Run: headless pygame with SDL's dummy video driver; simulated clock (each Clock.tick advances the game by its frame time, no real sleeping); random seed 0; keys injected as events and as key.get_pressed() state; mouse plan: one left click at the window centre at the start of phase 2, then a move to the lower-right quarter at the start of phase 3.
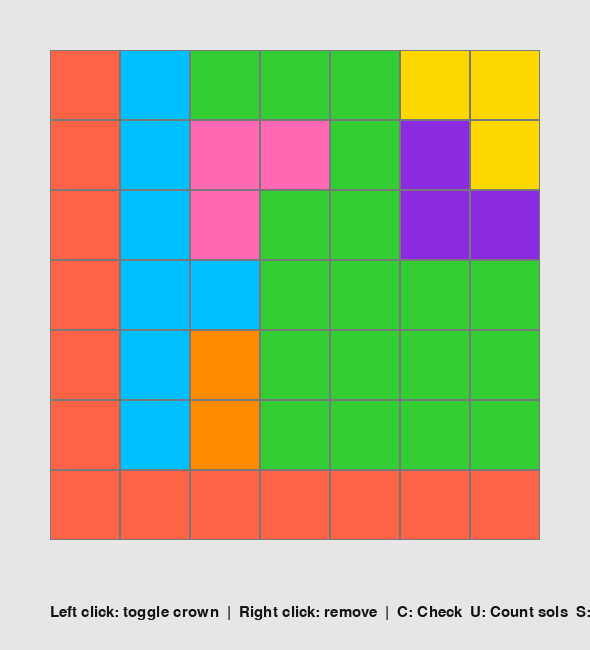
Frame 1 of 4 · flips 1–60 · no input
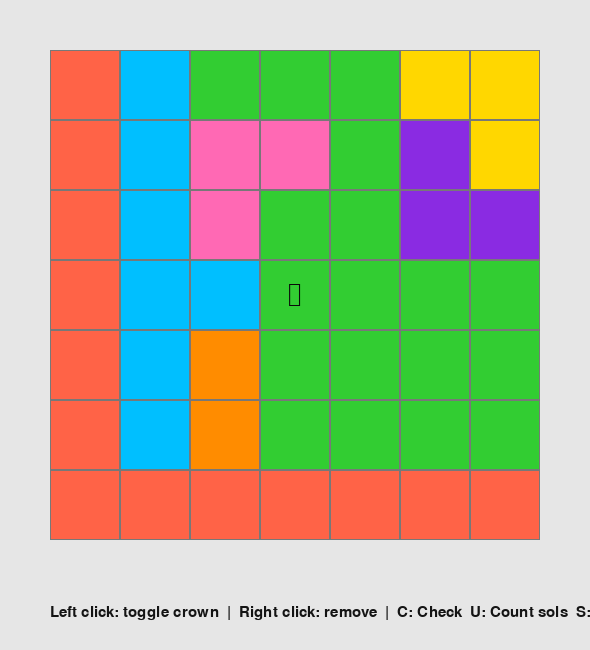
Frame 2 of 4 · flips 61–180 · clicked the window centre · tapped SPACE, RETURN · held RIGHT (→), D
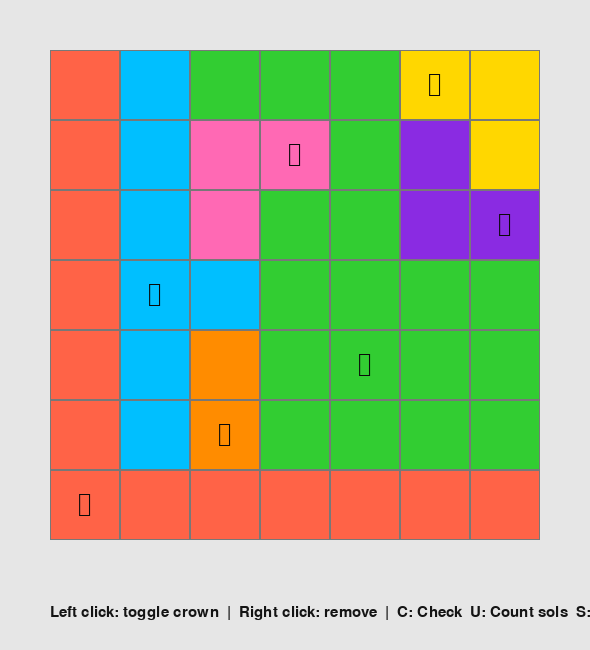
Frame 3 of 4 · flips 181–300 · moved the mouse to the lower-right quarter · held DOWN (↓), S
Frame 4 of 4 · flips 301–420 · held LEFT (←), A, UP (↑), W · screen unchanged from frame 3, image omitted

The pygame program that drew these frames:

"""
Queens-like puzzle prototype using pygame.

Rules implemented:
- Each row, column, and colored region must contain exactly one crown (queen).
- No two crowns can be adjacent (including diagonals).
- Solver to count solutions and verify uniqueness.

Controls:
- Left click: toggle crown on a cell (place if empty, remove if has crown).
- Right click: remove crown from a cell.
- C: Check current board; runs solver and reports whether the current board is the unique solution.
- U: Count number of solutions (may take longer on larger boards).</n- S: Auto-solve (fill board with the unique solution if there is exactly one).
- R: Reset board (clear all crowns).
- H: Show a single hint (place one correct crown from the solution temporarily).
- Esc or close window: quit.

Notes:
- A sample 7x7 puzzle (regions) is embedded. You can add or replace puzzles by changing the `REGIONS` matrix and `WIDTH`/`HEIGHT`.
- The solver enforces the rules exactly as described and will count all possible solutions using backtracking.

Dependencies:
- pygame

Run:
python3 queens_pygame_prototype.py

"""

import pygame
import sys
from collections import defaultdict
from copy import deepcopy
import time

# ---------- Puzzle definition (example) ----------
# GRID: width x height

CELL_SIZE = 70
MARGIN = 50

# Regions: an HEIGHT list of WIDTH integers representing region ids.
# This is a sample puzzle. Each region id groups cells that must contain exactly one crown.
# You can modify this to design other puzzles.
# REGIONS = [
#     [0,0,1,1,2,2,2],
#     [0,3,3,1,4,4,2],
#     [5,3,6,6,4,7,7],
#     [5,5,6,8,8,7,9],
#     [10,5,11,8,12,12,9],
#     [10,11,11,11,12,13,9],
#     [10,10,14,14,14,13,13],
# ]

REGIONS = [[0,1,2,3,4],
           [0,1,2,3,4],
            [0,1,2,3,4],
            [0,1,2,3,4],
            [0,1,2,3,4]]

REGIONS = [[0,1,2,2,2,3,3],
 [0,1,4,4,2,5,3],
 [0,1,4,2,2,5,5],
 [0,1,1,2,2,2,2],
 [0,1,6,2,2,2,2],
 [0,1,6,2,2,2,2],
 [0,0,0,0,0,0,0]]

WIDTH = len(REGIONS)
HEIGHT = len(REGIONS)
REGION_COLORS = [
    (255, 99, 71),    # Tomato red
    (0, 191, 255),    # Deep sky blue
    (50, 205, 50),    # Lime green
    (255, 215, 0),    # Gold
    (255, 105, 180),  # Hot pink
    (138, 43, 226),   # Blue violet
    (255, 140, 0),    # Dark orange
    (0, 255, 127),    # Spring green
    (70, 130, 180),   # Steel blue
    (220, 20, 60),    # Crimson
    (0, 255, 255),    # Cyan
    (255, 0, 255),    # Magenta
    (0, 128, 128),    # Teal
    (255, 0, 0),      # Pure red
    (0, 0, 255),      # Pure blue
]



# ---------- Helper functions & Solver ----------

def in_bounds(x,y):
    return 0 <= x < WIDTH and 0 <= y < HEIGHT


def neighbors(x,y):
    """Return list of neighbor coordinates including diagonals."""
    for dx in (-1,0,1):
        for dy in (-1,0,1):
            if dx==0 and dy==0: 
                continue
            nx, ny = x+dx, y+dy
            if in_bounds(nx,ny):
                yield (nx,ny)


def initial_region_map(regions):
    """Return mapping region_id -> list of coords."""
    rmap = defaultdict(list)
    for y in range(HEIGHT):
        for x in range(WIDTH):
            rmap[regions[y][x]].append((x,y))
    return dict(rmap)

REGION_MAP = initial_region_map(REGIONS)
REGION_IDS = list(REGION_MAP.keys())


def is_valid_partial(board):
    """Check partial board validity: no two crowns adjacent and no row/col has >1 crowns and no region >1 crowns."""
    # board is dict (x,y)->1 for crown
    row_counts = defaultdict(int)
    col_counts = defaultdict(int)
    region_counts = defaultdict(int)
    for (x,y) in board:
        row_counts[y] += 1
        col_counts[x] += 1
        region_counts[REGIONS[y][x]] += 1
        # adjacency
        for nx,ny in neighbors(x,y):
            if (nx,ny) in board:
                return False
    # >1 in row/col/region invalid
    for v in row_counts.values():
        if v > 1: return False
    for v in col_counts.values():
        if v > 1: return False
    for v in region_counts.values():
        if v > 1: return False
    return True


def solver_count_and_one_solution(limit=None):
    """Count solutions and return one solution if found. Uses backtracking.
    limit: if provided, stop search after finding 'limit' solutions (for speed)
    Returns (count, one_solution_dict_or_None)
    """
    # We'll assign exactly one crown per region, so iterate region by region.
    regions = REGION_IDS

    solutions = 0
    one_solution = None

    # Precompute cells grouped by row/col/region to speed checks
    cell_coords = [(x,y) for y in range(HEIGHT) for x in range(WIDTH)]

    # To speed up, we'll keep track of taken rows/cols/regions and occupied set
    def backtrack(i, taken_rows, taken_cols, taken_regions, occupied):
        nonlocal solutions, one_solution
        if limit is not None and solutions >= limit:
            return
        if i == len(regions):
            # All regions assigned one crown each -> solution found if rows/cols count equal number of regions?
            # We must also ensure number of crowns == HEIGHT (since one per row needed). But puzzle sizes may differ.
            solutions += 1
            # sort occupied for consistency
            occupied = sorted(occupied, key=lambda x: x[0])
            if one_solution is None:
                one_solution = [occupied.copy()]
            else:
                one_solution.append(occupied.copy())
            return
        rid = regions[i]
        cells = REGION_MAP[rid]
        for (x,y) in cells:
            # check row/col free
            if y in taken_rows or x in taken_cols:
                continue
            # check adjacency free
            bad = False
            for nx,ny in neighbors(x,y):
                if (nx,ny) in occupied:
                    bad = True
                    break
            if bad: continue
            # place
            occupied.add((x,y))
            taken_rows.add(y); taken_cols.add(x); taken_regions.add(rid)
            backtrack(i+1, taken_rows, taken_cols, taken_regions, occupied)
            # undo
            occupied.remove((x,y))
            taken_rows.remove(y); taken_cols.remove(x); taken_regions.remove(rid)
            if limit is not None and solutions >= limit:
                return

    backtrack(0, set(), set(), set(), set())
    return solutions, one_solution


def check_user_solution(user_board):
    """Check if user_board is a complete and correct solution.
    Returns dict with keys: 'valid_complete' (bool), 'unique' (bool/None if not checked), 'solutions_count' (int)
    """
    # Quick check: ensure each region has exactly one, each row exactly one, each col exactly one, adjacency ok
    # counts
    row_counts = defaultdict(int)
    col_counts = defaultdict(int)
    region_counts = defaultdict(int)
    for y in range(HEIGHT):
        for x in range(WIDTH):
            if (x,y) in user_board:
                row_counts[y]+=1
                col_counts[x]+=1
                region_counts[REGIONS[y][x]] +=1
                # adjacency
                for nx,ny in neighbors(x,y):
                    if (nx,ny) in user_board:
                        return {'valid_complete':False, 'reason':'adjacent_crowns'}
    # each row
    for y in range(HEIGHT):
        if row_counts[y] != 1:
            return {'valid_complete':False, 'reason':f'row_{y}_count_{row_counts[y]}'}
    for x in range(WIDTH):
        if col_counts[x] != 1:
            return {'valid_complete':False, 'reason':f'col_{x}_count_{col_counts[x]}'}
    for rid in REGION_IDS:
        if region_counts[rid] != 1:
            return {'valid_complete':False, 'reason':f'region_{rid}_count_{region_counts[rid]}'}
    # It's a complete valid placement, now check uniqueness by running solver_count
    start = time.time()
    count, solution = solver_count_and_one_solution(limit=2)
    elapsed = time.time()-start
    return {'valid_complete':True, 'solutions_count':count, 'elapsed':elapsed, 'one_solution': solution[0] if solution else None}

# ---------- Pygame UI ----------

pygame.init()
FONT = pygame.font.SysFont(None, 36)
SMALL_FONT = pygame.font.SysFont(None, 22)
CROWN_FONT = pygame.font.SysFont(None, 48)

screen_w = WIDTH * CELL_SIZE + MARGIN*2
screen_h = HEIGHT * CELL_SIZE + MARGIN*2 + 60
screen = pygame.display.set_mode((screen_w, screen_h))
pygame.display.set_caption('Queens Puzzle Prototype')

clock = pygame.time.Clock()

# board state: set of (x,y) with crowns
board = set()

def draw_board(highlight_solution=None):
    screen.fill((230,230,230))
    # draw regions grid background
    for y in range(HEIGHT):
        for x in range(WIDTH):
            rid = REGIONS[y][x]
            color = REGION_COLORS[rid % len(REGION_COLORS)]
            rect = pygame.Rect(MARGIN + x*CELL_SIZE, MARGIN + y*CELL_SIZE, CELL_SIZE, CELL_SIZE)
            pygame.draw.rect(screen, color, rect)
            pygame.draw.rect(screen, (120,120,120), rect, 1)
    # draw crowns
    for (x,y) in board:
        cx = MARGIN + x*CELL_SIZE + CELL_SIZE//2
        cy = MARGIN + y*CELL_SIZE + CELL_SIZE//2
        text = CROWN_FONT.render('\u265B', True, (10,10,10))
        tr = text.get_rect(center=(cx,cy))
        screen.blit(text, tr)
    # if highlight_solution provided, draw faint crowns for solution
    if highlight_solution:
        for (x,y) in highlight_solution:
            if (x,y) in board: continue
            cx = MARGIN + x*CELL_SIZE + CELL_SIZE//2
            cy = MARGIN + y*CELL_SIZE + CELL_SIZE//2
            s = CROWN_FONT.render('\u265B', True, (80,80,80))
            s.set_alpha(110)
            tr = s.get_rect(center=(cx,cy))
            screen.blit(s, tr)
    # draw UI text
    info = SMALL_FONT.render('Left click: toggle crown  |  Right click: remove  |  C: Check  U: Count sols  S: Solve  H: Hint  R: Reset', True, (20,20,20))
    screen.blit(info, (MARGIN, screen_h-45))

    pygame.display.flip()


def cell_at_pixel(px,py):
    if px < MARGIN or py < MARGIN: return None
    x = (px - MARGIN) // CELL_SIZE
    y = (py - MARGIN) // CELL_SIZE
    if in_bounds(x,y):
        return (x,y)
    return None

# For hint functionality, obtain unique solution if exists
_cached_solution = None
_cached_solution_time = 0

running = True
hint_active = None

while running:
    clock.tick(30)
    for event in pygame.event.get():
        if event.type == pygame.QUIT:
            running = False
        elif event.type == pygame.KEYDOWN:
            if event.key == pygame.K_ESCAPE:
                running = False
            elif event.key == pygame.K_r:
                board.clear()
                hint_active = None
            elif event.key == pygame.K_c:
                res = check_user_solution(board)
                if not res.get('valid_complete'):
                    reason = res.get('reason')
                    print('Not a complete valid solution:', reason)
                else:
                    cnt = res.get('solutions_count')
                    elapsed = res.get('elapsed')
                    if cnt == 1:
                        print(f'Correct! Unique solution verified (solver time {elapsed:.2f}s).')
                    else:
                        print(f'Valid placement but solver found {cnt} solutions (solver time {elapsed:.2f}s).')
            elif event.key == pygame.K_u:
                print('Counting solutions (may take time)...')
                t0 = time.time()
                cnt, sol = solver_count_and_one_solution(limit=None)
                t1 = time.time()
                print(f'Found {cnt} solutions in {t1-t0:.2f}s')
            elif event.key == pygame.K_s:
                print('Solving...')
                cnt, sol = solver_count_and_one_solution(limit=10)
                if cnt >= 1 and sol is not None:                    
                    board = set(sol[0])
                    print(sol)
                    print(f'Board filled with solution. found {cnt} solutions.')
                else:
                    print(f'Cannot auto-solve: found {cnt} solutions.')
            elif event.key == pygame.K_h:
                # reveal a single hint from the unique solution
                cnt, sol = solver_count_and_one_solution(limit=2)
                if cnt == 1 and sol is not None:
                    # pick a not-yet-placed crown cell
                    for c in sol[0]:
                        if c not in board:
                            board.add(c)
                            hint_active = c
                            break
                    print('Placed one hint from solution.')
                else:
                    print('Hint unavailable: puzzle has no unique solution (or none found).')
        elif event.type == pygame.MOUSEBUTTONDOWN:
            pos = pygame.mouse.get_pos()
            cell = cell_at_pixel(*pos)
            if cell:
                if event.button == 1:  # left click -> toggle
                    if cell in board:
                        board.remove(cell)
                    else:
                        # attempt to place but only if not causing immediate adjacency or >1 row/col/region
                        temp = set(board)
                        temp.add(cell)
                        if is_valid_partial(temp):
                            board.add(cell)
                            hint_active = None
                        else:
                            print('Invalid placement (adjacency or duplicates).')
                elif event.button == 3:  # right click -> remove
                    if cell in board:
                        board.remove(cell)
    # draw
    draw_board(highlight_solution=None)

pygame.quit()
sys.exit()
